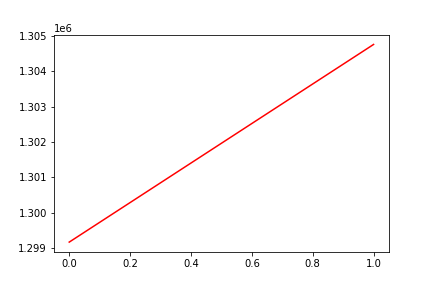

The data file committed next to this chart (first rows):
, date, assets
0, 0, 1299161
1, 20161201, 1304767
